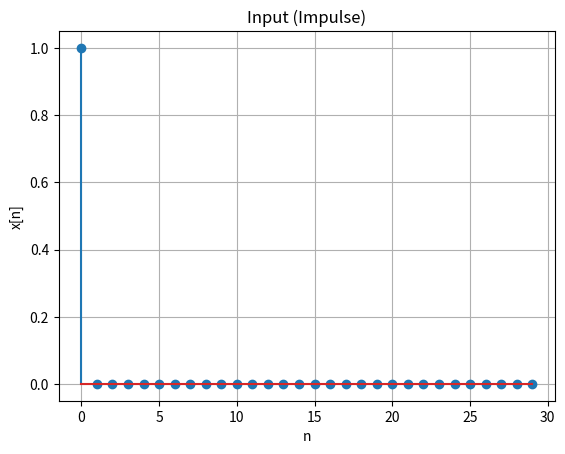

Here is the Python script that generated this plot: (Note: this script raises an exception after producing the figure.)
import numpy as np
import matplotlib.pyplot as plt

def simulate_system(K, N=30):
    n = np.arange(N)

    # Input
    x = np.zeros(N)
    x[0] = 1

    # Output
    y = np.zeros(N)

    for i in range(N):
        x1 = x[i-1] if i-1 >= 0 else 0
        x2 = x[i-2] if i-2 >= 0 else 0
        y1 = y[i-1] if i-1 >= 0 else 0
        y2 = y[i-2] if i-2 >= 0 else 0

        y[i] = x1 + x2 + K*y1 + K*y2

    return n, x, y


def plot_system(K):

    n, x, y = simulate_system(K)

    # impulse response
    g = np.zeros_like(n)
    if len(n) > 1:
        g[1] = 1
    if len(n) > 2:
        g[2] = 1

    # Input plot
    plt.figure()
    plt.stem(n, x)
    plt.title("Input (Impulse)")
    plt.xlabel("n")
    plt.ylabel("x[n]")
    plt.grid()
    plt.savefig("../figs/input.png")
    plt.close()

    # Impulse response plot
    plt.figure()
    plt.stem(n, g)
    plt.title("Impulse Response g[n]")
    plt.xlabel("n")
    plt.ylabel("g[n]")
    plt.grid()
    plt.savefig("../figs/impulse.png")
    plt.close()

    # Output plot
    plt.figure()
    plt.stem(n, y)
    plt.title(f"Output y[n] (K={K})")
    plt.xlabel("n")
    plt.ylabel("y[n]")
    plt.grid()
    plt.savefig("../figs/output.png")
    plt.close()


# Run
plot_system(0.3)
